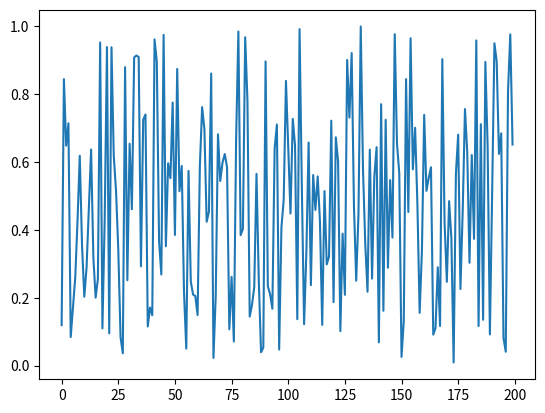

Generate this figure with matplotlib:
import matplotlib.pyplot as plt
import numpy as np
plt.ion() ## Note this correction
fig=plt.figure()
plt.axis([0,1000,0,1])

i=0
x=list()
y=list()

while i <200:
    temp_y=np.random.random();
    x.append(i);
    y.append(temp_y);
    # plt.scatter(i,temp_y);
    i+=1;
    if i % 10 == 0:
        fig.clear()
        plt.plot(x, y)
        plt.show()
        plt.pause(0.0001) #Note this correction
